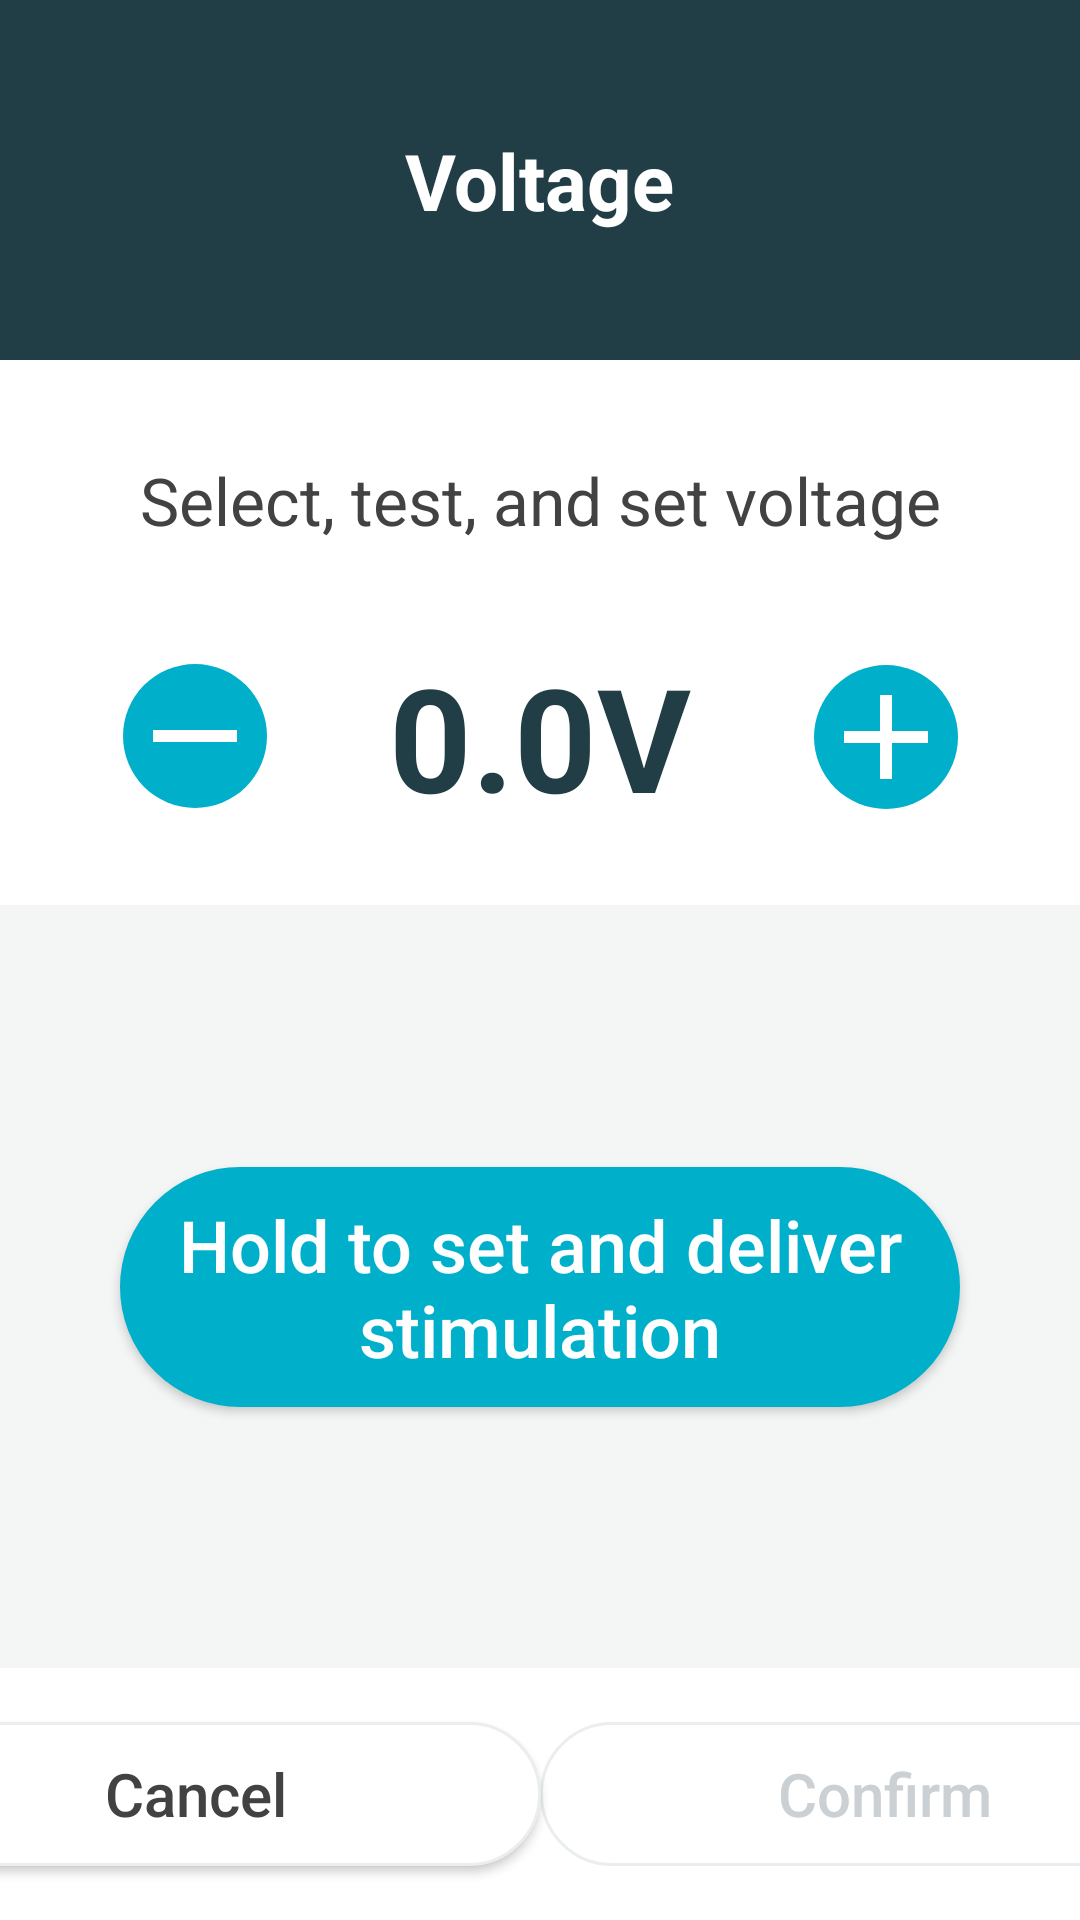

Here is an Android app screen rendered from its layout file. Give the layout XML and the strings, colors and styles it references.
<!-- AndroidManifest.xml: application theme AppTheme -->
<!-- res/layout/dialog_set_amp.xml -->
<?xml version="1.0" encoding="utf-8"?>
<androidx.constraintlayout.widget.ConstraintLayout xmlns:android="http://schemas.android.com/apk/res/android"
    xmlns:app="http://schemas.android.com/apk/res-auto"
    android:layout_width="match_parent"
    android:layout_height="match_parent">

    <androidx.constraintlayout.widget.ConstraintLayout
        android:id="@+id/cv_top_container"
        android:layout_width="match_parent"
        android:layout_height="@dimen/dialog_title_height"
        android:background="@color/colorBaseDeepBlue"
        app:layout_constraintEnd_toEndOf="parent"
        app:layout_constraintStart_toStartOf="parent"
        app:layout_constraintTop_toTopOf="parent">

        <TextView
            android:id="@+id/tv_warn_title"
            android:layout_width="wrap_content"
            android:layout_height="wrap_content"
            android:text="@string/voltage"
            android:textColor="@color/design_default_color_surface"
            android:textSize="@dimen/dialog_title"
            android:textStyle="bold"
            app:layout_constraintBottom_toBottomOf="parent"
            app:layout_constraintEnd_toEndOf="parent"
            app:layout_constraintStart_toStartOf="parent"
            app:layout_constraintTop_toTopOf="parent" />
    </androidx.constraintlayout.widget.ConstraintLayout>

    <TextView
        android:id="@+id/tv_reset_counter"
        android:layout_width="wrap_content"
        android:layout_height="wrap_content"
        android:layout_marginTop="32dp"
        android:text="@string/test_and_set_amp"
        android:textColor="@color/cardview_dark_background"
        android:textSize="@dimen/dialog_large_text"
        app:layout_constraintEnd_toEndOf="parent"
        app:layout_constraintStart_toStartOf="parent"
        app:layout_constraintTop_toBottomOf="@+id/cv_top_container" />

    <ImageButton
        android:id="@+id/ib_itns_plus"
        android:layout_width="48dp"
        android:layout_height="48dp"
        android:background="@drawable/button_circular_primary"
        android:contentDescription="@string/ic_plus"
        android:gravity="center_vertical|center_horizontal"
        android:src="@drawable/ic_plus_white"
        app:layout_constraintBottom_toBottomOf="@+id/tv_itns_amplitude"
        app:layout_constraintEnd_toEndOf="parent"
        app:layout_constraintHorizontal_bias="0.5"
        app:layout_constraintStart_toEndOf="@+id/tv_itns_amplitude"
        app:layout_constraintTop_toTopOf="@+id/tv_itns_amplitude" />

    <TextView
        android:id="@+id/tv_itns_amplitude"
        android:layout_width="wrap_content"
        android:layout_height="wrap_content"
        android:text="@string/_0_0v"
        android:textColor="@color/colorBaseDeepBlue"
        android:textSize="48sp"
        android:textStyle="bold"
        app:layout_constraintBottom_toBottomOf="@+id/ib_itns_minus"
        app:layout_constraintEnd_toStartOf="@+id/ib_itns_plus"
        app:layout_constraintHorizontal_bias="0.5"
        app:layout_constraintStart_toEndOf="@+id/ib_itns_minus"
        app:layout_constraintTop_toTopOf="@+id/ib_itns_minus" />

    <ImageButton
        android:id="@+id/ib_itns_minus"
        android:layout_width="48dp"
        android:layout_height="48dp"
        android:layout_marginTop="40dp"
        android:background="@drawable/button_circular_primary"
        android:contentDescription="@string/ic_plus"
        android:gravity="center_vertical|center_horizontal"
        android:src="@drawable/ic_minus_white"
        app:layout_constraintEnd_toEndOf="parent"
        app:layout_constraintEnd_toStartOf="@+id/tv_itns_amplitude"
        app:layout_constraintHorizontal_bias="0.5"
        app:layout_constraintStart_toStartOf="parent"
        app:layout_constraintTop_toBottomOf="@+id/tv_reset_counter" />

    <androidx.constraintlayout.widget.ConstraintLayout
        android:id="@+id/constraintLayout2"
        android:layout_width="match_parent"
        android:layout_height="0dp"
        android:layout_marginTop="24dp"
        android:background="@color/colorBaseGrayFifty"
        android:paddingVertical="40dp"
        app:layout_constraintBottom_toTopOf="@+id/constraintLayout"
        app:layout_constraintTop_toBottomOf="@+id/tv_itns_amplitude">

        <Button
            android:id="@+id/bt_itns_start_stim"
            android:layout_width="match_parent"
            android:layout_height="80dp"
            android:layout_marginHorizontal="40dp"
            android:layout_marginVertical="40dp"
            android:background="@drawable/rounded_corners_button"
            android:text="@string/hold_to_deliver_neurostimulation"
            android:textAllCaps="false"
            android:textColor="@color/cardview_light_background"
            android:textSize="@dimen/dialog_center_buttons"
            app:layout_constraintBottom_toBottomOf="parent"
            app:layout_constraintEnd_toEndOf="parent"
            app:layout_constraintStart_toStartOf="parent"
            app:layout_constraintTop_toTopOf="parent" />

    </androidx.constraintlayout.widget.ConstraintLayout>

    <androidx.constraintlayout.widget.ConstraintLayout
        android:id="@+id/constraintLayout"
        android:layout_width="0dp"
        android:layout_height="wrap_content"
        app:layout_constraintBottom_toBottomOf="parent"
        app:layout_constraintEnd_toEndOf="parent"
        app:layout_constraintStart_toStartOf="parent">

        <Button
            android:id="@+id/bt_cancel"
            android:layout_width="@dimen/confirm_ok_single_button_width"
            android:layout_height="wrap_content"
            android:layout_marginVertical="18dp"
            android:background="@drawable/rounded_corner_white_button"
            android:paddingHorizontal="40dp"
            android:text="@string/cancel"
            android:textAllCaps="false"
            android:textColor="@color/txt_white_button"
            android:textSize="@dimen/dialog_action_buttons"
            app:layout_constraintBottom_toBottomOf="parent"
            app:layout_constraintEnd_toStartOf="@+id/bt_confirm"
            app:layout_constraintHorizontal_bias="0.5"
            app:layout_constraintHorizontal_chainStyle="spread"
            app:layout_constraintStart_toStartOf="parent"
            app:layout_constraintTop_toTopOf="parent" />

        <Button
            android:id="@+id/bt_confirm"
            android:layout_width="@dimen/confirm_ok_single_button_width"
            android:layout_height="wrap_content"
            android:layout_marginVertical="18dp"
            android:background="@drawable/rounded_corner_button_dynamic"
            android:clickable="false"
            android:enabled="false"
            android:paddingHorizontal="40dp"
            android:text="@string/confirm"
            android:textAllCaps="false"
            android:textColor="@color/txt_programming_buttons"
            android:textSize="@dimen/dialog_action_buttons"
            app:layout_constraintBottom_toBottomOf="parent"
            app:layout_constraintEnd_toEndOf="parent"
            app:layout_constraintHorizontal_bias="0.5"
            app:layout_constraintStart_toEndOf="@+id/bt_cancel"
            app:layout_constraintTop_toTopOf="parent" />


    </androidx.constraintlayout.widget.ConstraintLayout>

</androidx.constraintlayout.widget.ConstraintLayout>
<!-- resources referenced by this layout -->
<resources>
  <color name="colorBaseDeepBlue">#213D46</color>
  <color name="colorBaseGrayFifty">#f4f5f5</color>
  <dimen name="confirm_ok_single_button_width">230dp</dimen>
  <dimen name="dialog_action_buttons">20sp</dimen>
  <dimen name="dialog_center_buttons">24sp</dimen>
  <dimen name="dialog_large_text">22sp</dimen>
  <dimen name="dialog_title">26sp</dimen>
  <dimen name="dialog_title_height">120dp</dimen>
  <!-- drawable button_circular_primary (drawable) -->
  <?xml version="1.0" encoding="utf-8"?>
  <selector xmlns:android="http://schemas.android.com/apk/res/android">
      <item android:state_pressed="false">
          <shape android:shape="oval">
              <solid android:color="@color/colorPrimary"/>
          </shape>
      </item>
      <item android:state_pressed="true">
          <shape android:shape="oval">
              <solid android:color="@color/colorBaseDeepBlue"/>
          </shape>
      </item>
  </selector>
  <!-- drawable ic_minus_white (drawable) -->
  <vector android:height="48dp" android:viewportHeight="24"
      android:viewportWidth="24" android:width="48dp" xmlns:android="http://schemas.android.com/apk/res/android">
      <path android:fillColor="@color/colorWhite" android:pathData="M19,13H5v-2h14v2z"/>
  </vector>
  <!-- drawable ic_plus_white (drawable) -->
  <vector android:height="48dp" android:viewportHeight="24"
      android:viewportWidth="24" android:width="48dp" xmlns:android="http://schemas.android.com/apk/res/android">
      <path android:fillColor="@color/colorWhite" android:pathData="M19,13h-6v6h-2v-6H5v-2h6V5h2v6h6v2z"/>
  </vector>
  <!-- drawable rounded_corner_white_button (drawable) -->
  <?xml version="1.0" encoding="utf-8"?>
  <selector xmlns:android="http://schemas.android.com/apk/res/android">
      <item android:state_enabled="true">
          <shape android:shape="rectangle">
              <corners android:radius="100dip" />
              <stroke android:width="1dip" android:color="#ebeeef" />
              <solid android:color="@color/colorWhite" />
          </shape>
      </item>
      <item android:state_enabled="false">
          <shape android:shape="rectangle">
              <corners android:radius="100dip" />
              <solid android:color="@color/colorWhite" />
              <stroke android:width="1dip" android:color="#ebeeef" />
          </shape>
      </item>
  </selector>
  <string name="_0_0v">0.0V</string>
  <string name="cancel">Cancel</string>
  <string name="confirm">Confirm</string>
  <string name="hold_to_deliver_neurostimulation">Hold to set and deliver stimulation</string>
  <string name="ic_plus">ic_plus</string>
  <string name="test_and_set_amp">Select, test, and set voltage</string>
  <string name="voltage">Voltage</string>
  <style name="AppTheme" parent="Theme.AppCompat.Light.DarkActionBar">
          
          <item name="colorPrimary">@color/colorPrimary</item>
          <item name="colorPrimaryDark">@color/colorPrimaryDark</item>
          <item name="colorAccent">@color/colorAccent</item>
          <item name="android:windowBackground">@color/colorBackground</item>
          <item name="android:splitMotionEvents">false</item>
          <item name="android:windowEnableSplitTouch">false</item>
      </style>
  <color name="colorPrimary">#00b0ca</color>
  <color name="colorWhite">#FFFFFF</color>
  <color name="colorPrimaryDark">#FFFFFF</color>
  <color name="colorAccent">#2e3233</color>
  <color name="colorBackground">#FFFFFF</color>
</resources>
